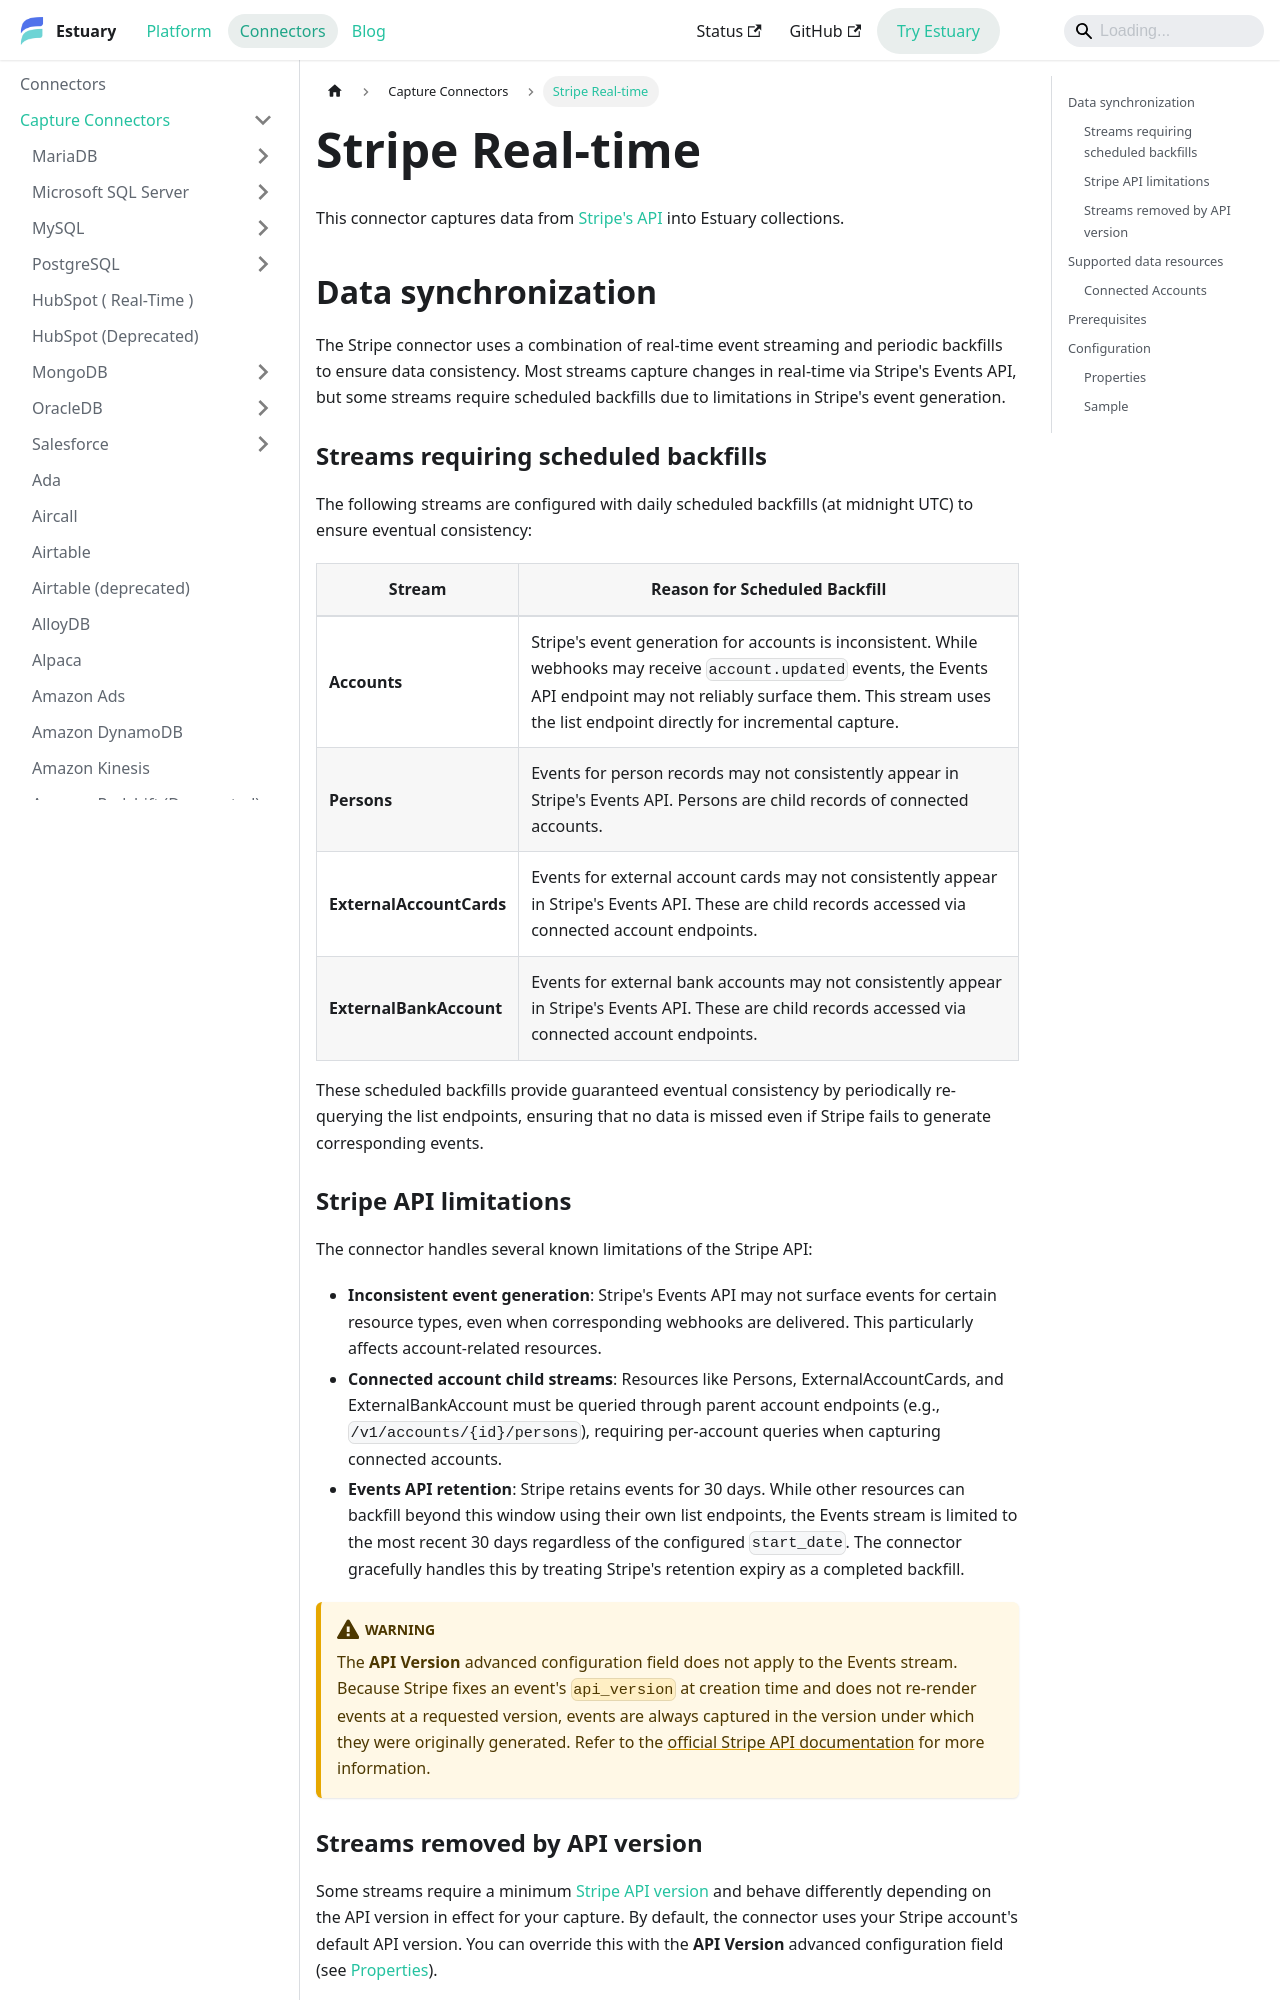

repository: estuary/flow · page: reference/Connectors/capture-connectors/stripe-realtime/index.html · generator: docusaurus

---
description: Stream Stripe events and payment data into Estuary with real-time sync and backfills for data consistency. Configure connected accounts and sync start date.
---

# Stripe Real-time

This connector captures data from [Stripe's API](https://docs.stripe.com/api) into Estuary collections.

## Data synchronization

The Stripe connector uses a combination of real-time event streaming and periodic backfills to ensure data consistency. Most streams capture changes in real-time via Stripe's Events API, but some streams require scheduled backfills due to limitations in Stripe's event generation.

### Streams requiring scheduled backfills

The following streams are configured with daily scheduled backfills (at midnight UTC) to ensure eventual consistency:

| Stream | Reason for Scheduled Backfill |
|--------|-------------------------------|
| **Accounts** | Stripe's event generation for accounts is inconsistent. While webhooks may receive `account.updated` events, the Events API endpoint may not reliably surface them. This stream uses the list endpoint directly for incremental capture. |
| **Persons** | Events for person records may not consistently appear in Stripe's Events API. Persons are child records of connected accounts. |
| **ExternalAccountCards** | Events for external account cards may not consistently appear in Stripe's Events API. These are child records accessed via connected account endpoints. |
| **ExternalBankAccount** | Events for external bank accounts may not consistently appear in Stripe's Events API. These are child records accessed via connected account endpoints. |

These scheduled backfills provide guaranteed eventual consistency by periodically re-querying the list endpoints, ensuring that no data is missed even if Stripe fails to generate corresponding events.
